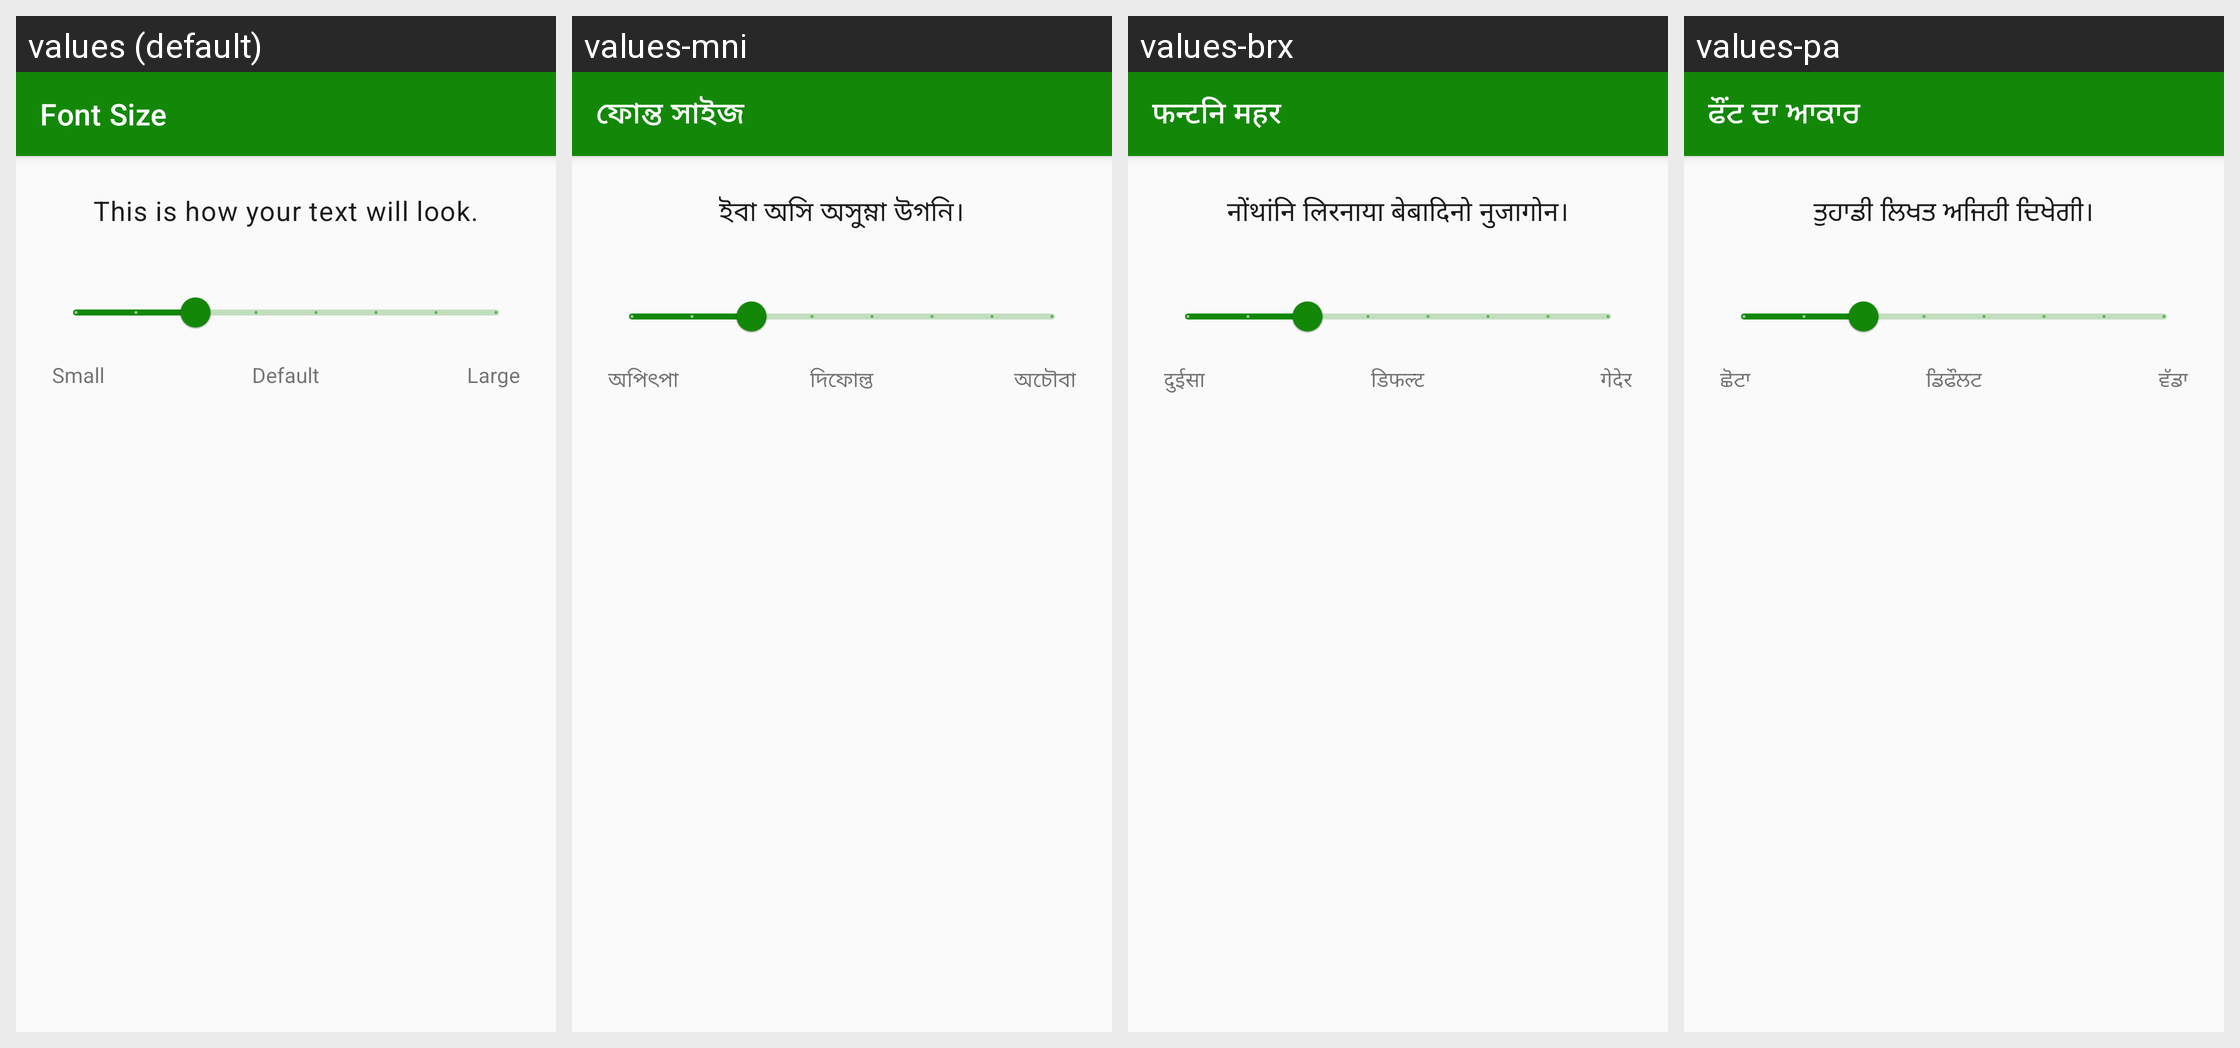

Strings drawn on this Android screen and how each of the app's shown locales translates them:
Android screen res/layout/activity_font_size.xml rendered under 4 locales, left to right: values (default), values-mni, values-brx, values-pa. Device: Nexus 5 (rendered at 1080×1920; each locale shown at half size, 540×960, under a caption strip naming it); theme Theme.MittiMitra.
Other locales in the repository, not shown: values-as, values-bn, values-grt, values-gu, values-hi, values-kn, values-lus, values-ml, values-mr, values-ta, values-te.
Strings drawn on this screen, with the default value and each locale's value (text and hints the layout hard-codes, and strings that could not be matched under every locale, appear in the picture but are not listed):

font_size_title
  values: Font Size
  values-mni: ফোন্ত সাইজ
  values-brx: फन्टनि महर
  values-pa: ਫੌਂਟ ਦਾ ਆਕਾਰ

font_size_sample
  values: This is how your text will look.
  values-mni: ইবা অসি অসুম্না উগনি।
  values-brx: नोंथांनि लिरनाया बेबादिनो नुजागोन।
  values-pa: ਤੁਹਾਡੀ ਲਿਖਤ ਅਜਿਹੀ ਦਿਖੇਗੀ।

font_size_small
  values: Small
  values-mni: অপিৎপা
  values-brx: दुईसा
  values-pa: ਛੋਟਾ

font_size_default
  values: Default
  values-mni: দিফোল্ত
  values-brx: डिफल्ट
  values-pa: ਡਿਫੌਲਟ

font_size_large
  values: Large
  values-mni: অচৌবা
  values-brx: गेदेर
  values-pa: ਵੱਡਾ
